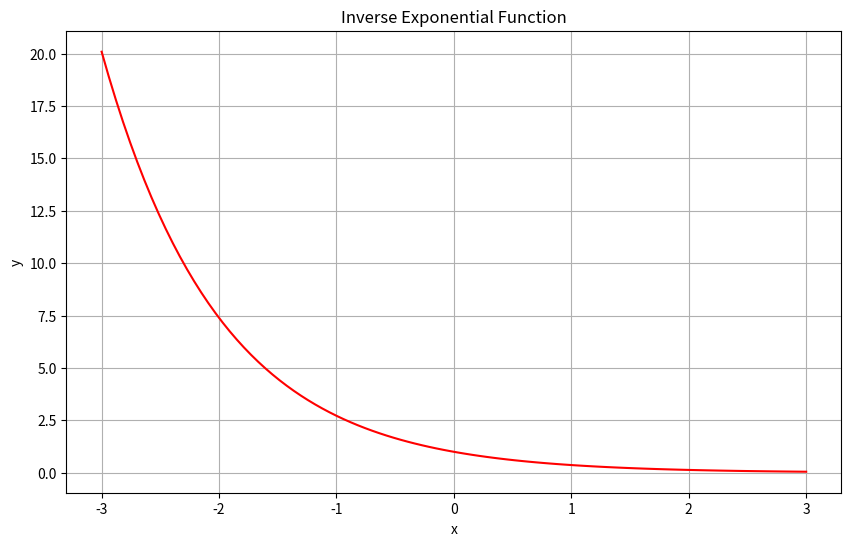

Source code (Python):
import matplotlib.pyplot as plt 
import numpy as np

x = np.linspace(-3, 3, 100)
y = np.exp(-x)
plt.figure(figsize=(10, 6))
plt.plot(x, y, color = 'red')
plt.title('Inverse Exponential Function')
plt.xlabel('x')
plt.ylabel('y')
plt.grid(True)
plt.show()
